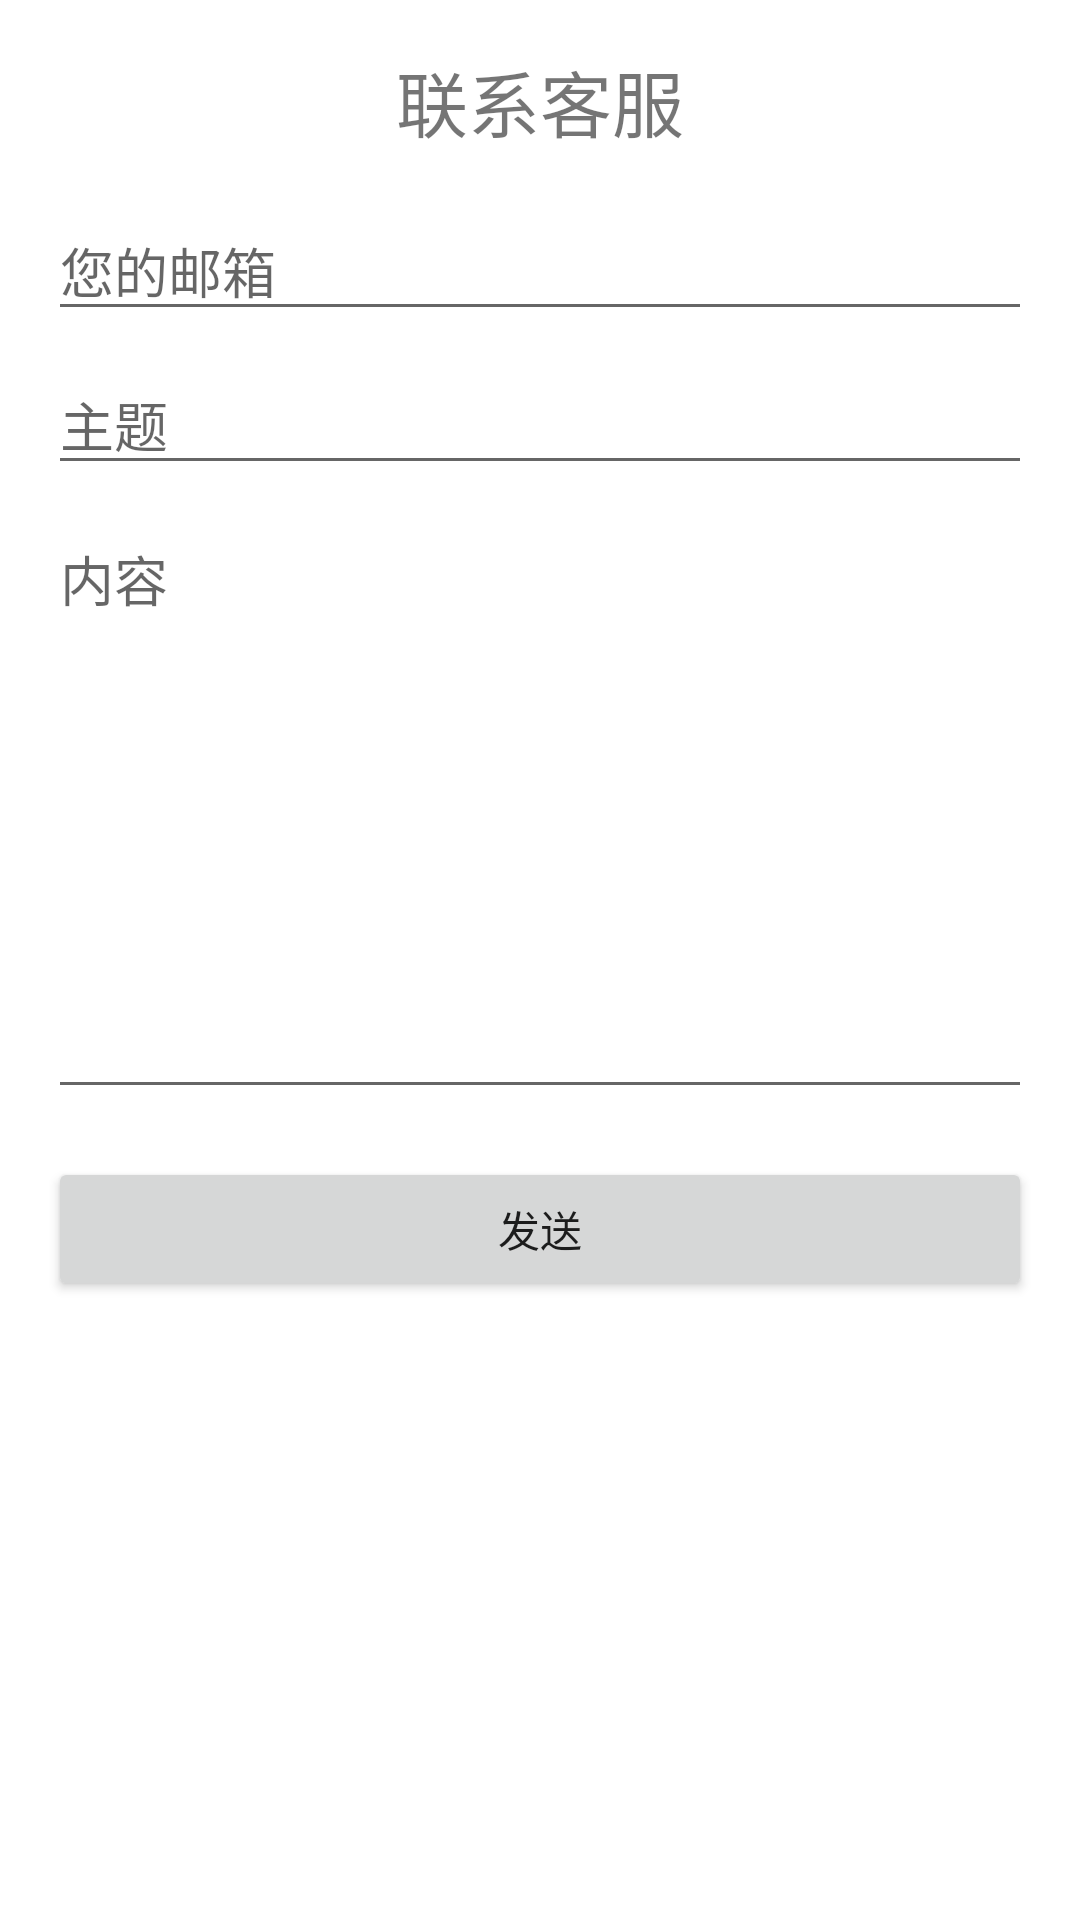

This screen was rendered from an Android layout file. Write that file and the resources it references.
<!-- AndroidManifest.xml: application theme Theme.ShopMaster.NoActionBar -->
<!-- res/layout/activity_contact_us.xml -->
<?xml version="1.0" encoding="utf-8"?>
<RelativeLayout xmlns:android="http://schemas.android.com/apk/res/android"
    android:layout_width="match_parent"
    android:layout_height="match_parent"
    android:padding="16dp">

    <TextView
        android:id="@+id/contact_us_title"
        android:layout_width="wrap_content"
        android:layout_height="wrap_content"
        android:text="联系客服"
        android:textSize="24sp"
        android:layout_centerHorizontal="true"
        android:layout_marginBottom="16dp"/>

    <EditText
        android:id="@+id/contact_us_email"
        android:layout_width="match_parent"
        android:layout_height="wrap_content"
        android:hint="您的邮箱"
        android:inputType="textEmailAddress"
        android:layout_below="@id/contact_us_title"
        android:focusable="false"
        android:clickable="false"/>

    <EditText
        android:id="@+id/contact_us_subject"
        android:layout_width="match_parent"
        android:layout_height="wrap_content"
        android:hint="主题"
        android:layout_below="@id/contact_us_email"
        android:layout_marginTop="8dp"/>

    <EditText
        android:id="@+id/contact_us_message"
        android:layout_width="match_parent"
        android:layout_height="wrap_content"
        android:hint="内容"
        android:inputType="textMultiLine"
        android:gravity="top"
        android:minHeight="200dp"
        android:layout_below="@id/contact_us_subject"
        android:layout_marginTop="8dp"/>

    <Button
        android:id="@+id/contact_us_send_button"
        android:layout_width="match_parent"
        android:layout_height="wrap_content"
        android:text="发送"
        android:layout_below="@id/contact_us_message"
        android:layout_marginTop="16dp"/>
</RelativeLayout>
<!-- resources referenced by this layout -->
<resources>
  <style name="Theme.ShopMaster.NoActionBar" parent="Theme.ShopMaster">
          <item name="windowActionBar">false</item>
          <item name="windowNoTitle">true</item>
      </style>
  <style name="Theme.ShopMaster" parent="Theme.MaterialComponents.Light.DarkActionBar">
          
          <item name="colorPrimary">@color/colorPrimary</item>
          <item name="colorPrimaryDark">@color/colorPrimaryDark</item>
          <item name="colorAccent">@color/colorAccent</item>
      </style>
  <color name="colorPrimary">#FF5722</color>
  <color name="colorPrimaryDark">#E64A19</color>
  <color name="colorAccent">#FFC107</color>
</resources>
